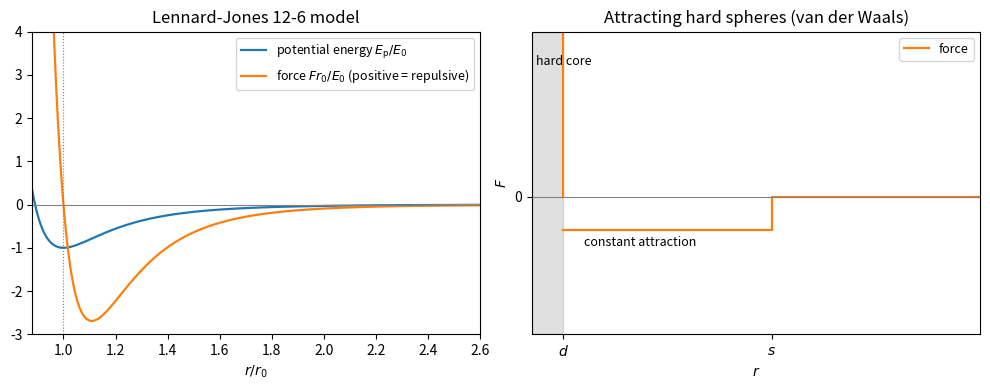

Generate this figure with matplotlib:
"""Intermolecular potential and force: Lennard-Jones model and the attracting hard-sphere model of van der Waals."""

import numpy as np
import matplotlib.pyplot as plt

x = np.linspace(0.88, 2.6, 800)  # r / r0
U = x**-12 - 2 * x**-6  # E_p / E_0
F = 12 * (x**-13 - x**-7)  # F r0 / E_0, positive = repulsive

fig, (ax1, ax2) = plt.subplots(1, 2, figsize=(10, 4))
ax1.plot(x, U, color="C0", lw=1.6, label=r"potential energy $E_{\mathrm{p}}/E_0$")
ax1.plot(x, F, color="C1", lw=1.6, label=r"force $F r_0/E_0$ (positive = repulsive)")
ax1.axhline(0, color="0.5", lw=0.8)
ax1.axvline(1, color="0.5", lw=0.8, ls=":")
ax1.set_xlim(0.88, 2.6)
ax1.set_ylim(-3, 4)
ax1.set_xlabel(r"$r/r_0$")
ax1.set_title("Lennard-Jones 12-6 model")
ax1.legend(fontsize=9, loc="upper right")

d, s, f0 = 1.0, 2.0, 0.6
ax2.plot([d, d], [0, 3], color="C1", lw=1.6)
ax2.plot([d, s, s, 3], [-f0, -f0, 0, 0], color="C1", lw=1.6, label="force")
ax2.axhline(0, color="0.5", lw=0.8)
ax2.fill_between([0.85, d], -2.5, 3, color="0.6", alpha=0.3)
ax2.annotate("hard core", (0.87, 2.4), fontsize=9)
ax2.annotate("constant attraction", (1.1, -0.9), fontsize=9)
ax2.set_xticks([d, s])
ax2.set_xticklabels([r"$d$", r"$s$"])
ax2.set_yticks([0])
ax2.set_xlim(0.85, 3)
ax2.set_ylim(-2.5, 3)
ax2.set_xlabel(r"$r$")
ax2.set_ylabel(r"$F$")
ax2.set_title("Attracting hard spheres (van der Waals)")
ax2.legend(fontsize=9)
fig.tight_layout()
